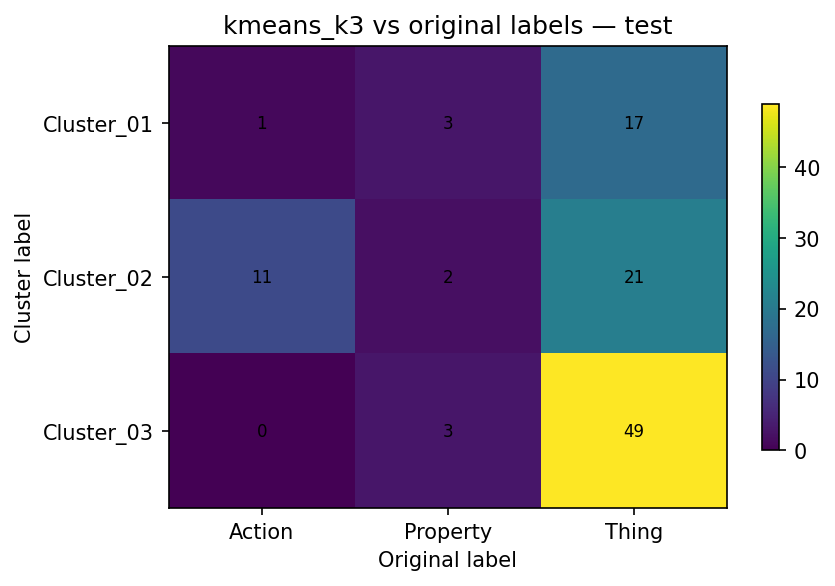

Values plotted in this chart, from the file beside it:
kmeans_k3, Action, Property, Thing
Cluster_01, 1, 3, 17
Cluster_02, 11, 2, 21
Cluster_03, 0, 3, 49
